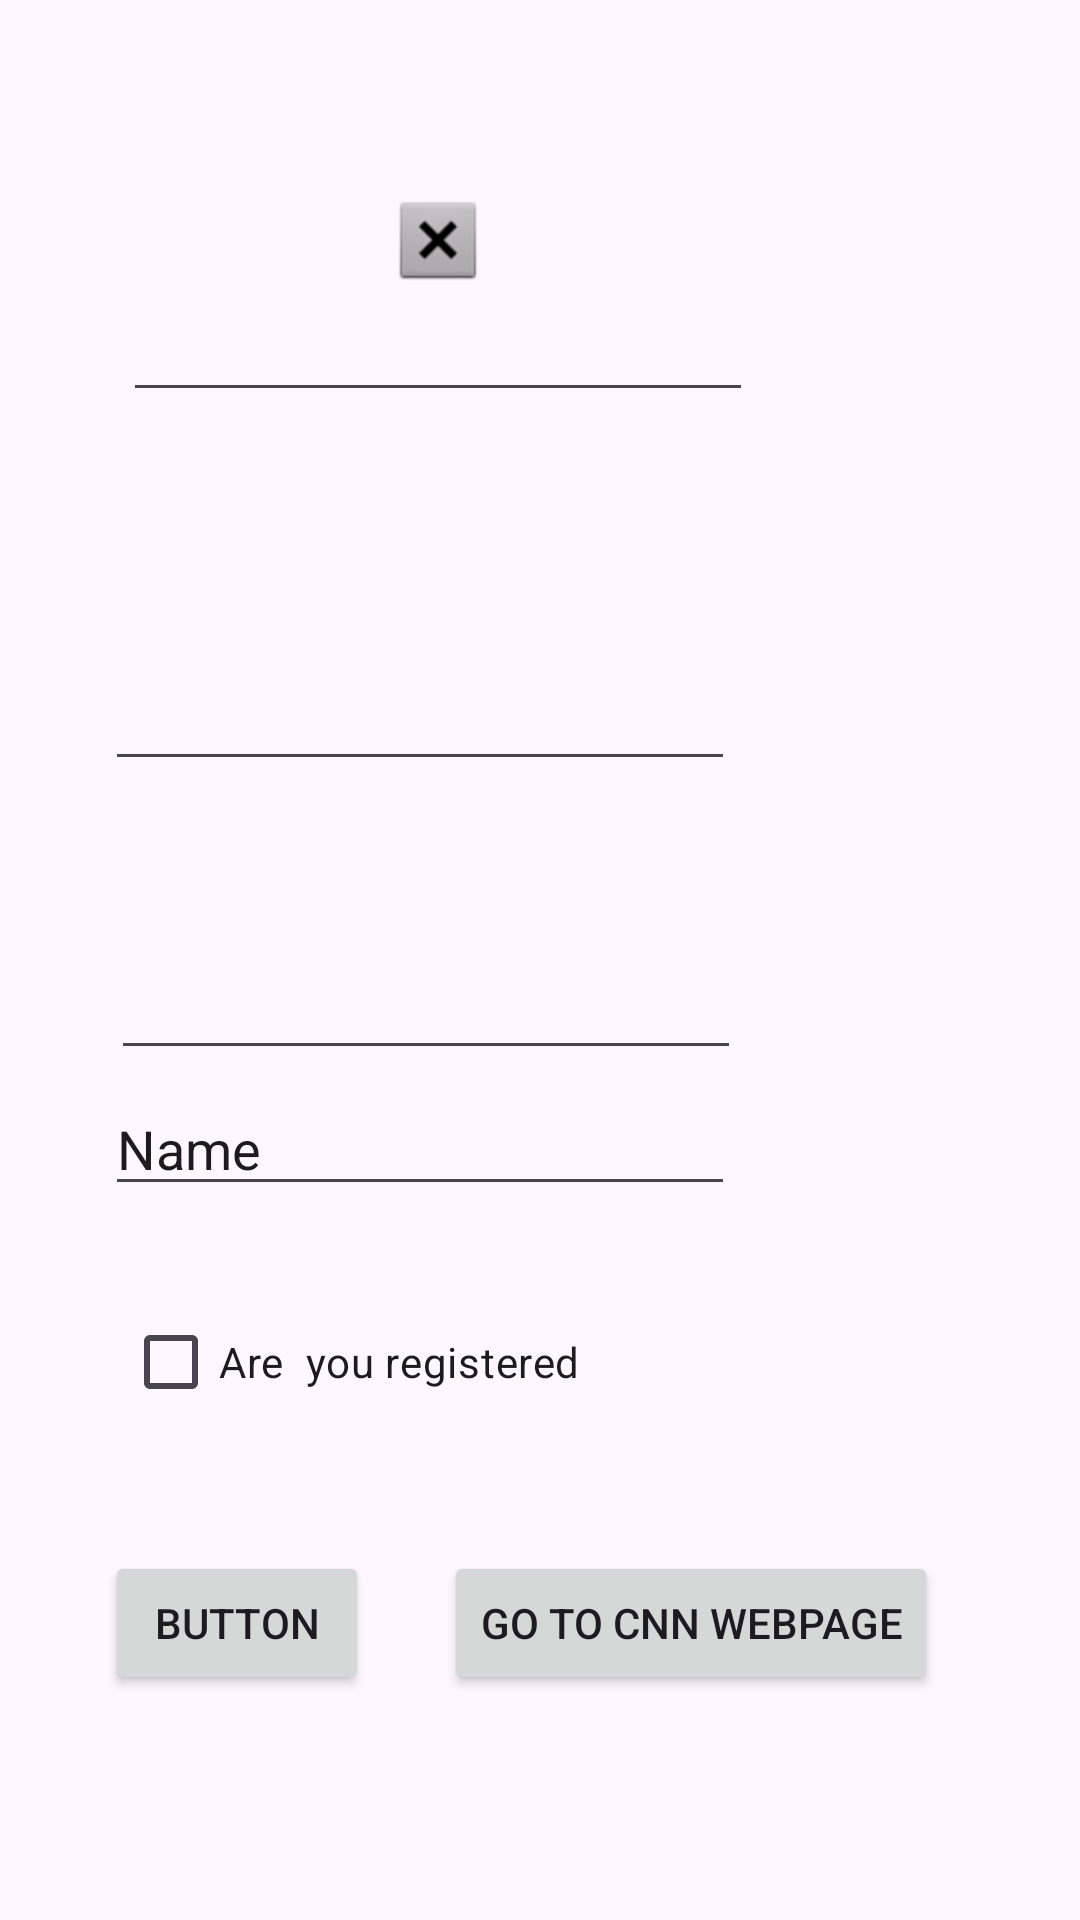

Here is an Android app screen rendered from its layout file. Give the layout XML and the strings, colors and styles it references.
<!-- AndroidManifest.xml: application theme Theme.LayoutDemoS279 -->
<!-- res/layout/activity_constraint.xml -->
<?xml version="1.0" encoding="utf-8"?>
<androidx.constraintlayout.widget.ConstraintLayout xmlns:android="http://schemas.android.com/apk/res/android"
    xmlns:app="http://schemas.android.com/apk/res-auto"
    xmlns:tools="http://schemas.android.com/tools"
    android:id="@+id/main"
    android:layout_width="match_parent"
    android:layout_height="match_parent"
    tools:context=".ConstraintActivity">

    <ImageView
        android:id="@+id/imageView"
        android:layout_width="wrap_content"
        android:layout_height="wrap_content"
        app:layout_constraintBottom_toTopOf="@+id/editTextTextEmailAddress2"
        app:layout_constraintEnd_toEndOf="@+id/editTextTextEmailAddress2"
        app:layout_constraintStart_toStartOf="@+id/editTextTextEmailAddress2"
        app:srcCompat="@android:drawable/btn_dialog" />

    <EditText
        android:id="@+id/editTextTextEmailAddress2"
        android:layout_width="wrap_content"
        android:layout_height="wrap_content"
        android:layout_marginStart="41dp"
        android:layout_marginTop="96dp"
        android:ems="10"
        android:inputType="textEmailAddress"
        app:layout_constraintStart_toStartOf="parent"
        app:layout_constraintTop_toTopOf="parent" />

    <EditText
        android:id="@+id/editTextPhone"
        android:layout_width="wrap_content"
        android:layout_height="wrap_content"
        android:layout_marginStart="35dp"
        android:layout_marginTop="219dp"
        android:ems="10"
        android:inputType="phone"
        app:layout_constraintStart_toStartOf="parent"
        app:layout_constraintTop_toTopOf="parent" />

    <EditText
        android:id="@+id/editTextTime"
        android:layout_width="wrap_content"
        android:layout_height="wrap_content"
        android:layout_marginStart="37dp"
        android:layout_marginTop="55dp"
        android:ems="10"
        android:inputType="time"
        app:layout_constraintStart_toStartOf="parent"
        app:layout_constraintTop_toBottomOf="@+id/editTextPhone" />

    <Button
        android:id="@+id/btn_submit"
        android:layout_width="wrap_content"
        android:layout_height="wrap_content"
        android:layout_marginStart="35dp"
        android:text="Button"
        app:layout_constraintBaseline_toBaselineOf="@+id/btnExternalControl"
        app:layout_constraintStart_toStartOf="parent" />

    <EditText
        android:id="@+id/et_name"
        android:layout_width="wrap_content"
        android:layout_height="wrap_content"
        android:layout_marginStart="35dp"
        android:layout_marginBottom="238dp"
        android:ems="10"
        android:inputType="text"
        android:text="Name"
        app:layout_constraintBottom_toBottomOf="parent"
        app:layout_constraintStart_toStartOf="parent" />

    <CheckBox
        android:id="@+id/cb_registered"
        android:layout_width="wrap_content"
        android:layout_height="wrap_content"
        android:layout_marginStart="41dp"
        android:layout_marginTop="28dp"
        android:text="Are  you registered"
        app:layout_constraintStart_toStartOf="parent"
        app:layout_constraintTop_toBottomOf="@+id/et_name" />

    <Button
        android:id="@+id/btnExternalControl"
        android:layout_width="wrap_content"
        android:layout_height="wrap_content"
        android:layout_marginStart="25dp"
        android:layout_marginTop="39dp"
        android:text="Go to CNN webpage"
        app:layout_constraintStart_toEndOf="@+id/btn_submit"
        app:layout_constraintTop_toBottomOf="@+id/cb_registered" />

</androidx.constraintlayout.widget.ConstraintLayout>
<!-- resources referenced by this layout -->
<resources>
  <style name="Theme.LayoutDemoS279" parent="Base.Theme.LayoutDemoS279" />
  <style name="Base.Theme.LayoutDemoS279" parent="Theme.Material3.DayNight.NoActionBar">
          
          
      </style>
</resources>
